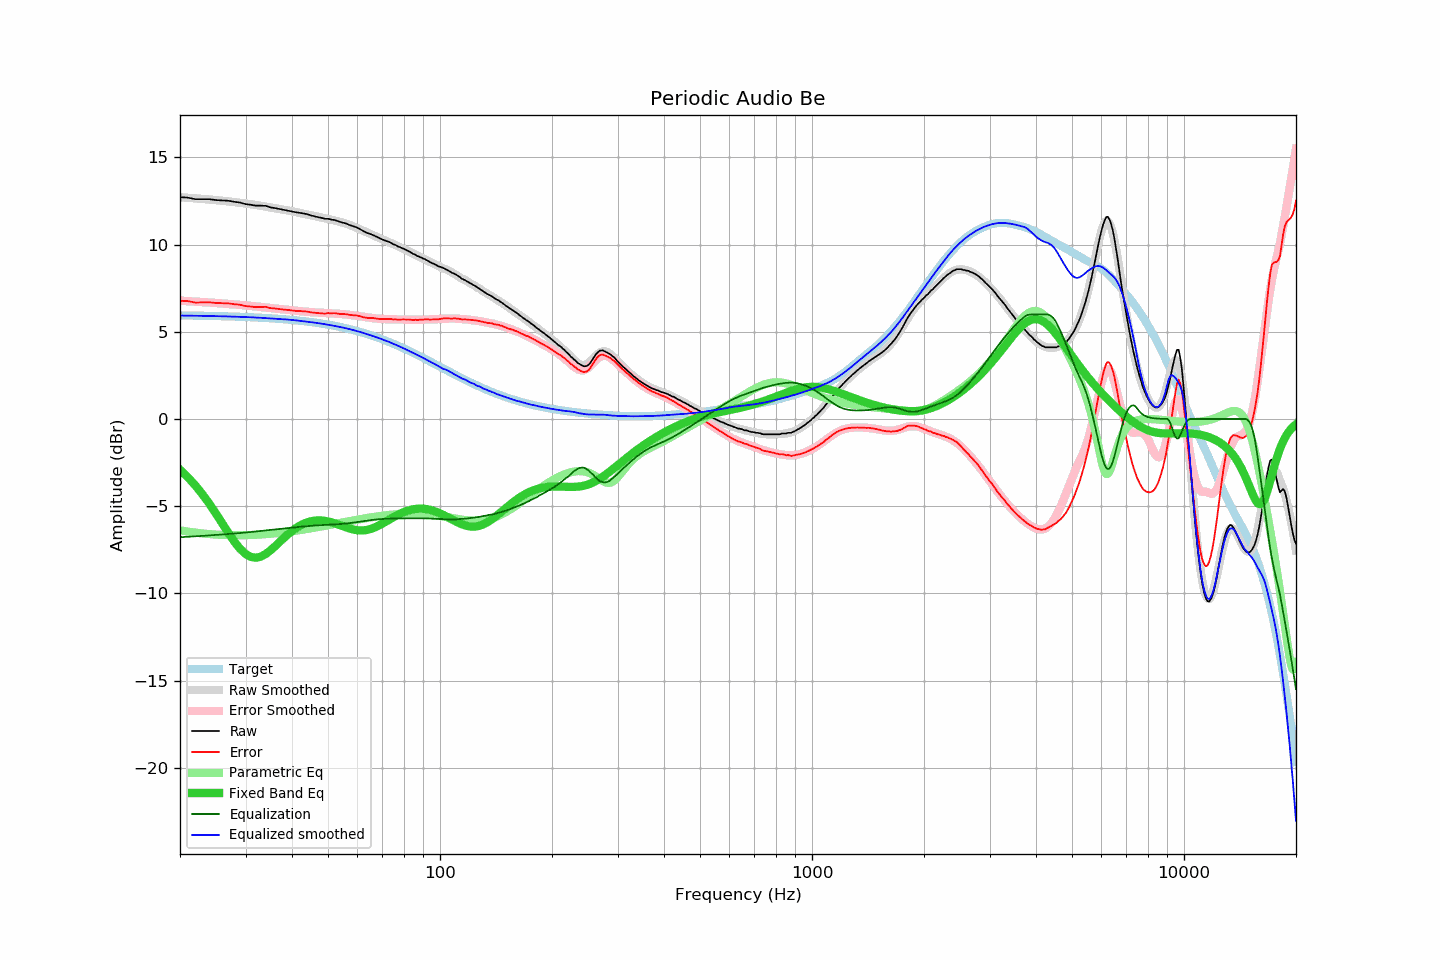

The table this chart was drawn from, first rows:
frequency, raw, error, smoothed, error_smoothed, equalization, parametric_eq, equalized_raw, equalized_smoothed, target
20, 12.72, 6.78, 12.71, 6.78, -6.78, -2.91, 5.94, 5.93, 5.94
21, 12.69, 6.76, 12.68, 6.76, -6.76, -3.34, 5.93, 5.93, 5.93
22, 12.60, 6.67, 12.65, 6.73, -6.73, -3.82, 5.87, 5.92, 5.93
23, 12.60, 6.68, 12.62, 6.70, -6.70, -4.33, 5.90, 5.91, 5.92
24, 12.60, 6.69, 12.58, 6.68, -6.68, -4.87, 5.92, 5.90, 5.91
25, 12.55, 6.65, 12.55, 6.65, -6.65, -5.43, 5.90, 5.90, 5.90
26, 12.53, 6.64, 12.51, 6.62, -6.62, -6.00, 5.91, 5.89, 5.89
27, 12.51, 6.63, 12.47, 6.59, -6.59, -6.54, 5.92, 5.88, 5.88
28, 12.45, 6.58, 12.43, 6.57, -6.57, -7.03, 5.88, 5.87, 5.87
29, 12.41, 6.55, 12.39, 6.54, -6.54, -7.44, 5.87, 5.85, 5.86
30, 12.32, 6.47, 12.35, 6.51, -6.51, -7.74, 5.81, 5.84, 5.85
31, 12.28, 6.45, 12.31, 6.48, -6.48, -7.91, 5.80, 5.83, 5.83
32, 12.23, 6.41, 12.27, 6.45, -6.45, -7.96, 5.78, 5.82, 5.82
33, 12.23, 6.42, 12.22, 6.42, -6.42, -7.89, 5.81, 5.80, 5.81
34, 12.22, 6.43, 12.17, 6.39, -6.39, -7.74, 5.83, 5.78, 5.79
35, 12.13, 6.36, 12.13, 6.36, -6.36, -7.54, 5.77, 5.77, 5.77
36, 12.09, 6.33, 12.08, 6.33, -6.33, -7.30, 5.76, 5.75, 5.76
37, 12.04, 6.30, 12.04, 6.31, -6.31, -7.06, 5.73, 5.73, 5.74
38, 11.99, 6.27, 12.00, 6.28, -6.28, -6.83, 5.71, 5.72, 5.72
39, 11.95, 6.25, 11.95, 6.26, -6.26, -6.61, 5.69, 5.70, 5.70
40, 11.90, 6.22, 11.91, 6.23, -6.23, -6.42, 5.67, 5.68, 5.68
41, 11.85, 6.19, 11.86, 6.21, -6.21, -6.26, 5.64, 5.65, 5.66
42, 11.82, 6.19, 11.81, 6.18, -6.18, -6.12, 5.64, 5.63, 5.63
43, 11.78, 6.17, 11.76, 6.16, -6.16, -6.01, 5.62, 5.60, 5.61
44, 11.74, 6.16, 11.72, 6.14, -6.14, -5.92, 5.60, 5.57, 5.58
45, 11.67, 6.11, 11.68, 6.13, -6.13, -5.86, 5.54, 5.55, 5.56
46, 11.62, 6.09, 11.63, 6.11, -6.11, -5.83, 5.51, 5.52, 5.53
47, 11.57, 6.07, 11.59, 6.10, -6.10, -5.81, 5.47, 5.50, 5.50
48, 11.53, 6.06, 11.55, 6.09, -6.09, -5.82, 5.44, 5.47, 5.47
49, 11.48, 6.04, 11.51, 6.07, -6.07, -5.84, 5.41, 5.44, 5.44
50, 11.48, 6.07, 11.47, 6.06, -6.06, -5.88, 5.42, 5.40, 5.41
51, 11.43, 6.05, 11.43, 6.06, -6.06, -5.92, 5.37, 5.37, 5.38
52, 11.41, 6.07, 11.38, 6.04, -6.04, -5.98, 5.37, 5.34, 5.34
53, 11.35, 6.04, 11.34, 6.03, -6.03, -6.04, 5.32, 5.30, 5.31
54, 11.29, 6.02, 11.29, 6.02, -6.02, -6.10, 5.27, 5.27, 5.27
55, 11.25, 6.02, 11.24, 6.01, -6.01, -6.16, 5.24, 5.24, 5.23
56, 11.20, 6.00, 11.19, 5.99, -5.99, -6.22, 5.21, 5.20, 5.20
57, 11.13, 5.97, 11.13, 5.97, -5.97, -6.27, 5.16, 5.16, 5.16
58, 11.07, 5.95, 11.07, 5.95, -5.95, -6.32, 5.12, 5.12, 5.12
59, 11.02, 5.94, 11.01, 5.93, -5.93, -6.35, 5.09, 5.07, 5.08
60, 10.96, 5.93, 10.94, 5.91, -5.91, -6.38, 5.05, 5.03, 5.03
61, 10.88, 5.89, 10.87, 5.89, -5.89, -6.39, 4.99, 4.99, 4.99
62, 10.79, 5.84, 10.80, 5.86, -5.86, -6.39, 4.93, 4.94, 4.95
63, 10.71, 5.81, 10.74, 5.84, -5.84, -6.37, 4.87, 4.90, 4.90
64, 10.65, 5.79, 10.67, 5.82, -5.82, -6.35, 4.83, 4.85, 4.86
65, 10.60, 5.79, 10.60, 5.80, -5.80, -6.31, 4.80, 4.80, 4.81
66, 10.55, 5.79, 10.54, 5.78, -5.78, -6.26, 4.77, 4.76, 4.76
67, 10.48, 5.77, 10.48, 5.77, -5.77, -6.20, 4.71, 4.71, 4.71
68, 10.41, 5.74, 10.42, 5.75, -5.75, -6.14, 4.66, 4.66, 4.67
69, 10.35, 5.73, 10.36, 5.74, -5.74, -6.07, 4.61, 4.61, 4.62
70, 10.29, 5.72, 10.30, 5.73, -5.73, -6.00, 4.56, 4.56, 4.57
71, 10.24, 5.72, 10.24, 5.73, -5.73, -5.92, 4.51, 4.51, 4.52
72, 10.19, 5.72, 10.19, 5.72, -5.72, -5.85, 4.47, 4.46, 4.47
73, 10.15, 5.74, 10.13, 5.72, -5.72, -5.77, 4.43, 4.41, 4.41
74, 10.09, 5.73, 10.08, 5.71, -5.71, -5.70, 4.38, 4.36, 4.36
75, 10.01, 5.70, 10.02, 5.71, -5.71, -5.63, 4.30, 4.31, 4.31
76, 9.97, 5.71, 9.96, 5.71, -5.71, -5.56, 4.26, 4.26, 4.26
77, 9.89, 5.69, 9.91, 5.71, -5.71, -5.50, 4.18, 4.20, 4.20
78, 9.85, 5.70, 9.85, 5.70, -5.70, -5.44, 4.15, 4.15, 4.15
79, 9.80, 5.70, 9.80, 5.70, -5.70, -5.38, 4.10, 4.10, 4.10
... 553 more rows
